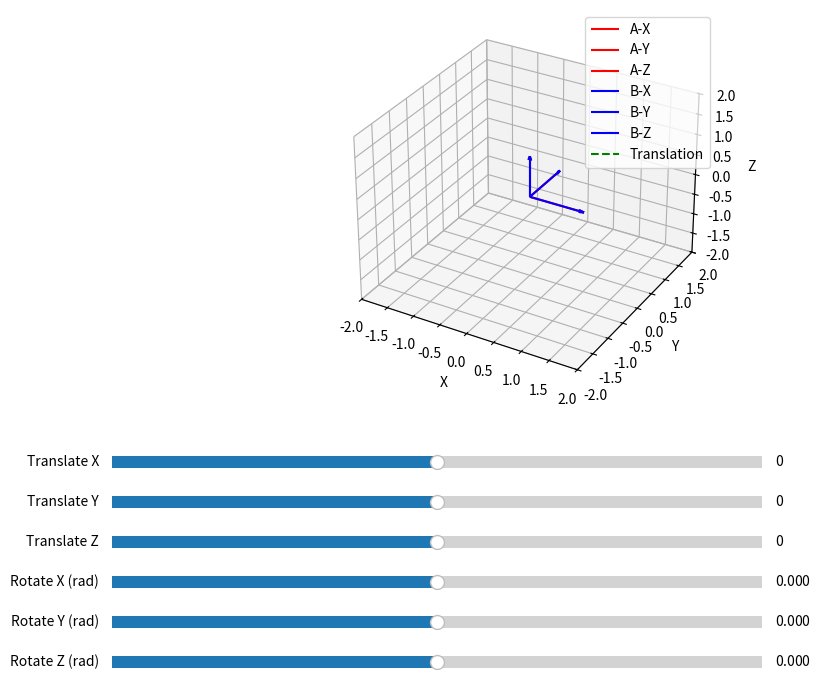

Write the Python code that produced this figure.
#!/usr/bin/env python
#########################################################################
# File Name: 3.Rotation_Matrix/mDemo_Coordinate_system_transf.py
# Author: LiHongjin
# mail: 872648180@qq.com
# Created Time: Mon  9 Jun 09:23:03 2025
#########################################################################

# 功能说明
# 1. 定义两个坐标系：
#     * 世界坐标系A：固定坐标系，基向量为
#       X_a=(1,0,0)、
#       Y_a=(0,1,0)、
#       Z_a=(0,0,1)，
#       原点为
#       O_a=(0,0,0)。
#     * 局部坐标系B：可动态变换的坐标系，通过平移、旋转参数控制其位置和姿态。
#
# 2. 可视化效果：
#     * 用红色箭头表示坐标系A的基向量。
#     * 用蓝色箭头表示坐标系B的基向量。
#     * 用绿色虚线表示从坐标系A到坐标系B原点的平移向量。
#
# 3. 交互控制：
#     * 通过滑块调整坐标系B的平移和旋转参数。


import numpy as np
import matplotlib.pyplot as plt
from matplotlib.widgets import Slider

# 初始化图形和3D坐标轴
fig = plt.figure(figsize=(10, 8))
ax = fig.add_subplot(111, projection='3d')
plt.subplots_adjust(bottom=0.4)  # 调整布局以放置控件

# 定义世界坐标系A的基向量和原点（红色）
A_origin = np.array([0, 0, 0, 1])  # 齐次坐标
A_x = np.array([1, 0, 0, 1])
A_y = np.array([0, 1, 0, 1])
A_z = np.array([0, 0, 1, 1])

# 定义局部坐标系B的初始基向量和原点（蓝色）
B_origin = np.array([0, 0, 0, 1])
B_x = np.array([1, 0, 0, 1])
B_y = np.array([0, 1, 0, 1])
B_z = np.array([0, 0, 1, 1])

# 变换矩阵函数
def get_translation_matrix(tx, ty, tz):
    return np.array([
        [1, 0, 0, tx],
        [0, 1, 0, ty],
        [0, 0, 1, tz],
        [0, 0, 0, 1]
    ])

def get_rotation_matrix(rx, ry, rz):
    # 绕X轴旋转
    Rx = np.array([
        [1, 0, 0, 0],
        [0, np.cos(rx), -np.sin(rx), 0],
        [0, np.sin(rx), np.cos(rx), 0],
        [0, 0, 0, 1]
    ])
    # 绕Y轴旋转
    Ry = np.array([
        [np.cos(ry), 0, np.sin(ry), 0],
        [0, 1, 0, 0],
        [-np.sin(ry), 0, np.cos(ry), 0],
        [0, 0, 0, 1]
    ])
    # 绕Z轴旋转
    Rz = np.array([
        [np.cos(rz), -np.sin(rz), 0, 0],
        [np.sin(rz), np.cos(rz), 0, 0],
        [0, 0, 1, 0],
        [0, 0, 0, 1]
    ])
    return Rz @ Ry @ Rx  # 组合旋转

# 更新函数
def update(val):
    ax.cla()
    # 获取滑块值
    tx, ty, tz = slider_tx.val, slider_ty.val, slider_tz.val
    rx, ry, rz = slider_rx.val, slider_ry.val, slider_rz.val

    # 计算坐标系B的变换矩阵（先旋转后平移）
    T = get_translation_matrix(tx, ty, tz)
    R = get_rotation_matrix(rx, ry, rz)
    M = T @ R  # 组合变换

    # 应用变换到坐标系B的基向量和原点
    B_origin_transformed = M @ B_origin
    B_x_transformed = M @ B_x
    B_y_transformed = M @ B_y
    B_z_transformed = M @ B_z

    # 绘制坐标系A（红色）
    ax.quiver(A_origin[0], A_origin[1], A_origin[2],
              A_x[0], A_x[1], A_x[2], color='r', label='A-X', arrow_length_ratio=0.1)
    ax.quiver(A_origin[0], A_origin[1], A_origin[2],
              A_y[0], A_y[1], A_y[2], color='r', label='A-Y', arrow_length_ratio=0.1)
    ax.quiver(A_origin[0], A_origin[1], A_origin[2],
              A_z[0], A_z[1], A_z[2], color='r', label='A-Z', arrow_length_ratio=0.1)

    # 绘制坐标系B（蓝色）
    ax.quiver(B_origin_transformed[0], B_origin_transformed[1], B_origin_transformed[2],
              B_x_transformed[0] - B_origin_transformed[0],
              B_x_transformed[1] - B_origin_transformed[1],
              B_x_transformed[2] - B_origin_transformed[2],
              color='b', label='B-X', arrow_length_ratio=0.1)
    ax.quiver(B_origin_transformed[0], B_origin_transformed[1], B_origin_transformed[2],
              B_y_transformed[0] - B_origin_transformed[0],
              B_y_transformed[1] - B_origin_transformed[1],
              B_y_transformed[2] - B_origin_transformed[2],
              color='b', label='B-Y', arrow_length_ratio=0.1)
    ax.quiver(B_origin_transformed[0], B_origin_transformed[1], B_origin_transformed[2],
              B_z_transformed[0] - B_origin_transformed[0],
              B_z_transformed[1] - B_origin_transformed[1],
              B_z_transformed[2] - B_origin_transformed[2],
              color='b', label='B-Z', arrow_length_ratio=0.1)

    # 绘制从A到B的平移向量（绿色虚线）
    ax.plot([A_origin[0], B_origin_transformed[0]],
            [A_origin[1], B_origin_transformed[1]],
            [A_origin[2], B_origin_transformed[2]],
            'g--', label='Translation')

    # 设置坐标轴范围和标签
    ax.set_xlim([-2, 2])
    ax.set_ylim([-2, 2])
    ax.set_zlim([-2, 2])
    ax.set_xlabel('X')
    ax.set_ylabel('Y')
    ax.set_zlabel('Z')
    ax.legend()

# 创建滑块控件
ax_tx = plt.axes([0.1, 0.30, 0.65, 0.03])
slider_tx = Slider(ax_tx, 'Translate X', -2, 2, valinit=0)
ax_ty = plt.axes([0.1, 0.25, 0.65, 0.03])
slider_ty = Slider(ax_ty, 'Translate Y', -2, 2, valinit=0)
ax_tz = plt.axes([0.1, 0.20, 0.65, 0.03])
slider_tz = Slider(ax_tz, 'Translate Z', -2, 2, valinit=0)

ax_rx = plt.axes([0.1, 0.15, 0.65, 0.03])
slider_rx = Slider(ax_rx, 'Rotate X (rad)', -np.pi, np.pi, valinit=0)
ax_ry = plt.axes([0.1, 0.10, 0.65, 0.03])
slider_ry = Slider(ax_ry, 'Rotate Y (rad)', -np.pi, np.pi, valinit=0)
ax_rz = plt.axes([0.1, 0.05, 0.65, 0.03])
slider_rz = Slider(ax_rz, 'Rotate Z (rad)', -np.pi, np.pi, valinit=0)

# 绑定滑块事件
for slider in [slider_tx, slider_ty, slider_tz, slider_rx, slider_ry, slider_rz]:
    slider.on_changed(update)

update(None)  # 初始绘制
plt.show()
